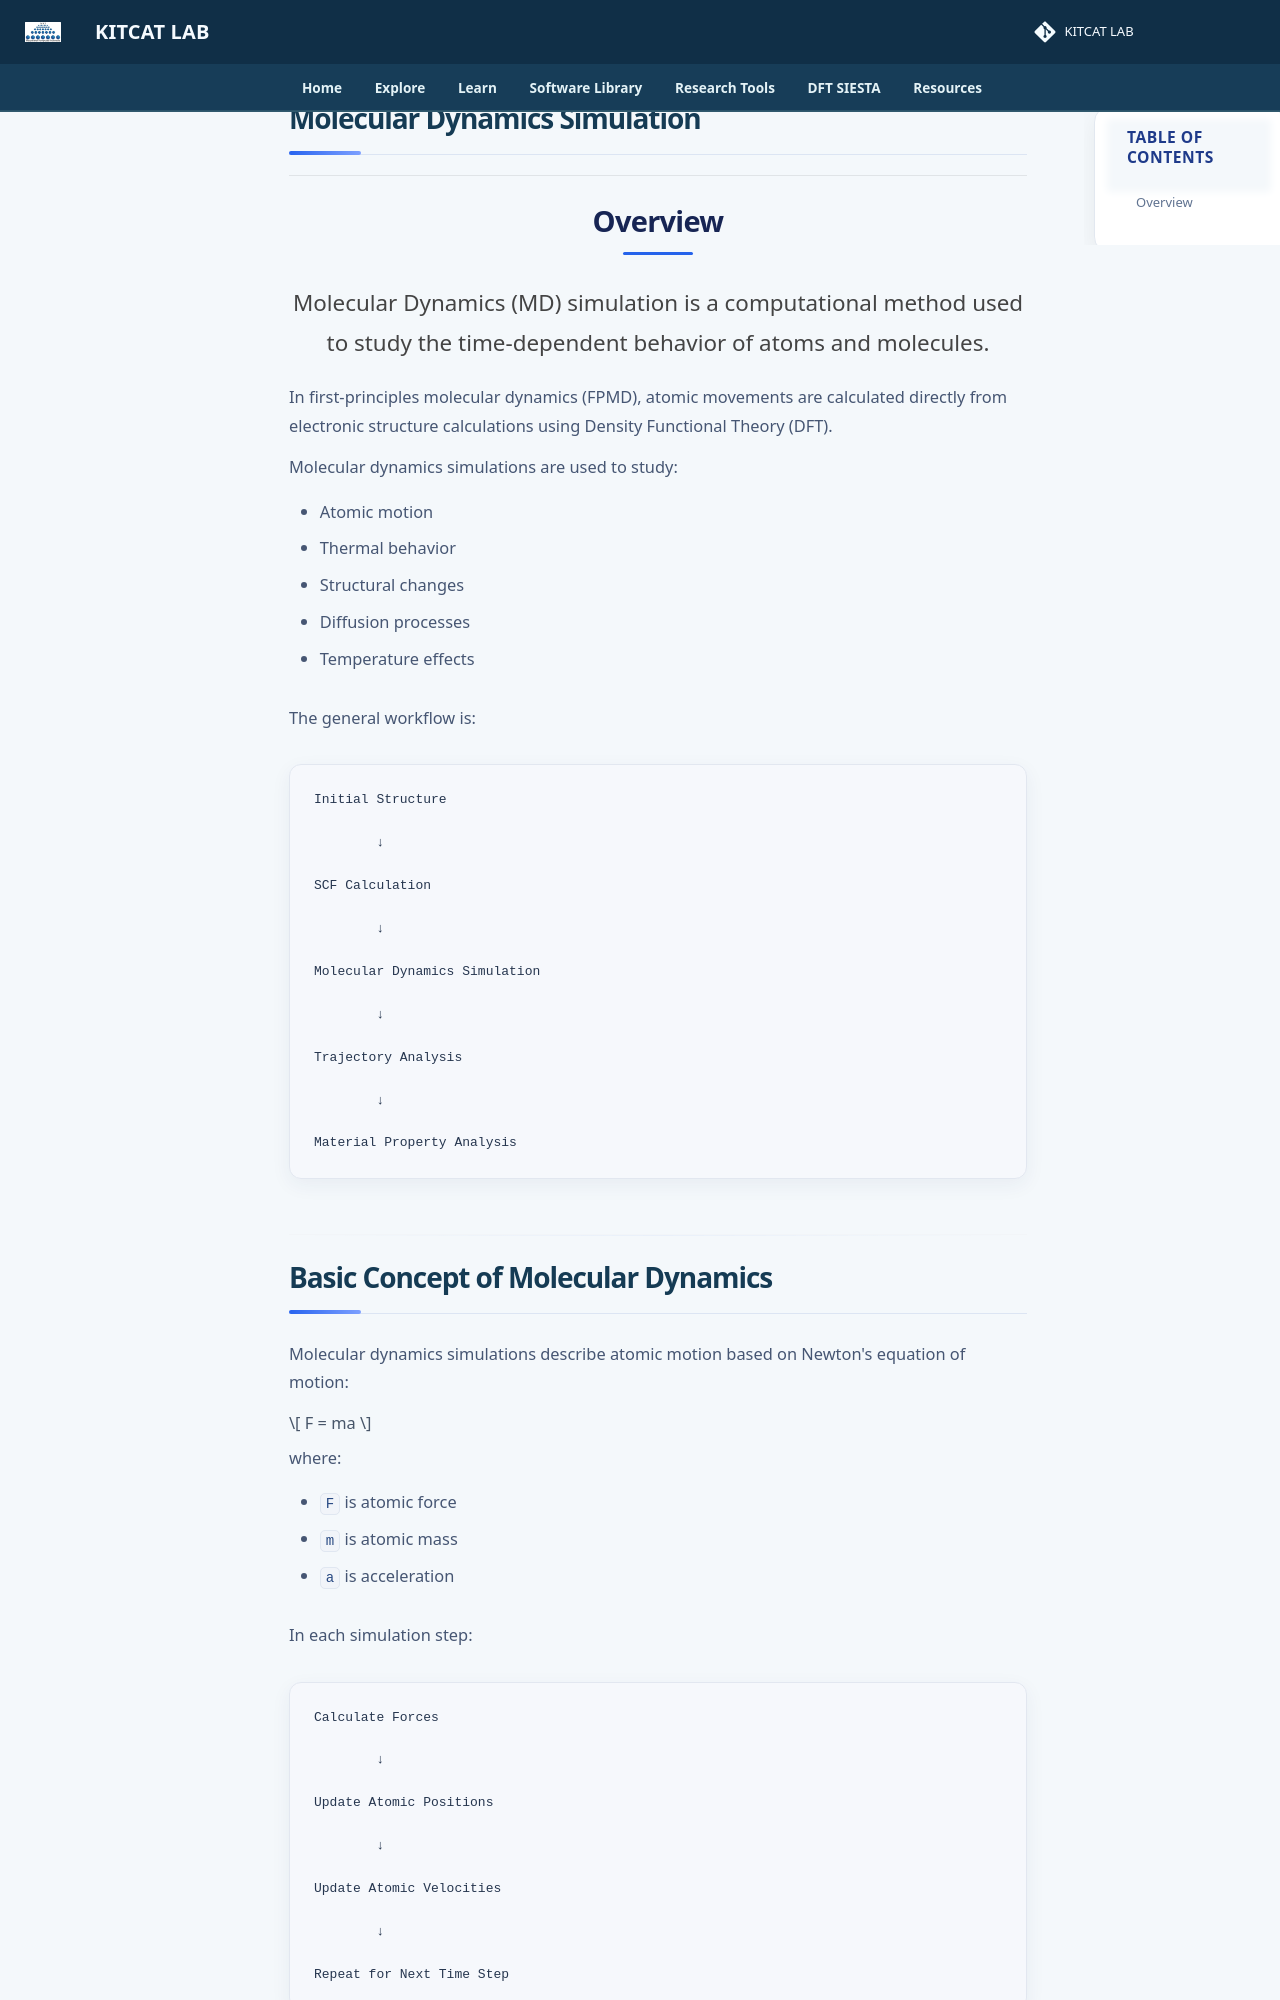

repository: lala002-brin/MKI-Workshop · page: quantum-simulation/hands-on/molecular-dynamics/index.html · generator: mkdocs

# Molecular Dynamics Simulation

## Overview

Molecular Dynamics (MD) simulation is a computational method used to study the time-dependent behavior of atoms and molecules.

In first-principles molecular dynamics (FPMD), atomic movements are calculated directly from electronic structure calculations using Density Functional Theory (DFT).

Molecular dynamics simulations are used to study:

- Atomic motion
- Thermal behavior
- Structural changes
- Diffusion processes
- Temperature effects

The general workflow is:

```text
Initial Structure

        ↓

SCF Calculation

        ↓

Molecular Dynamics Simulation

        ↓

Trajectory Analysis

        ↓

Material Property Analysis
```

---
